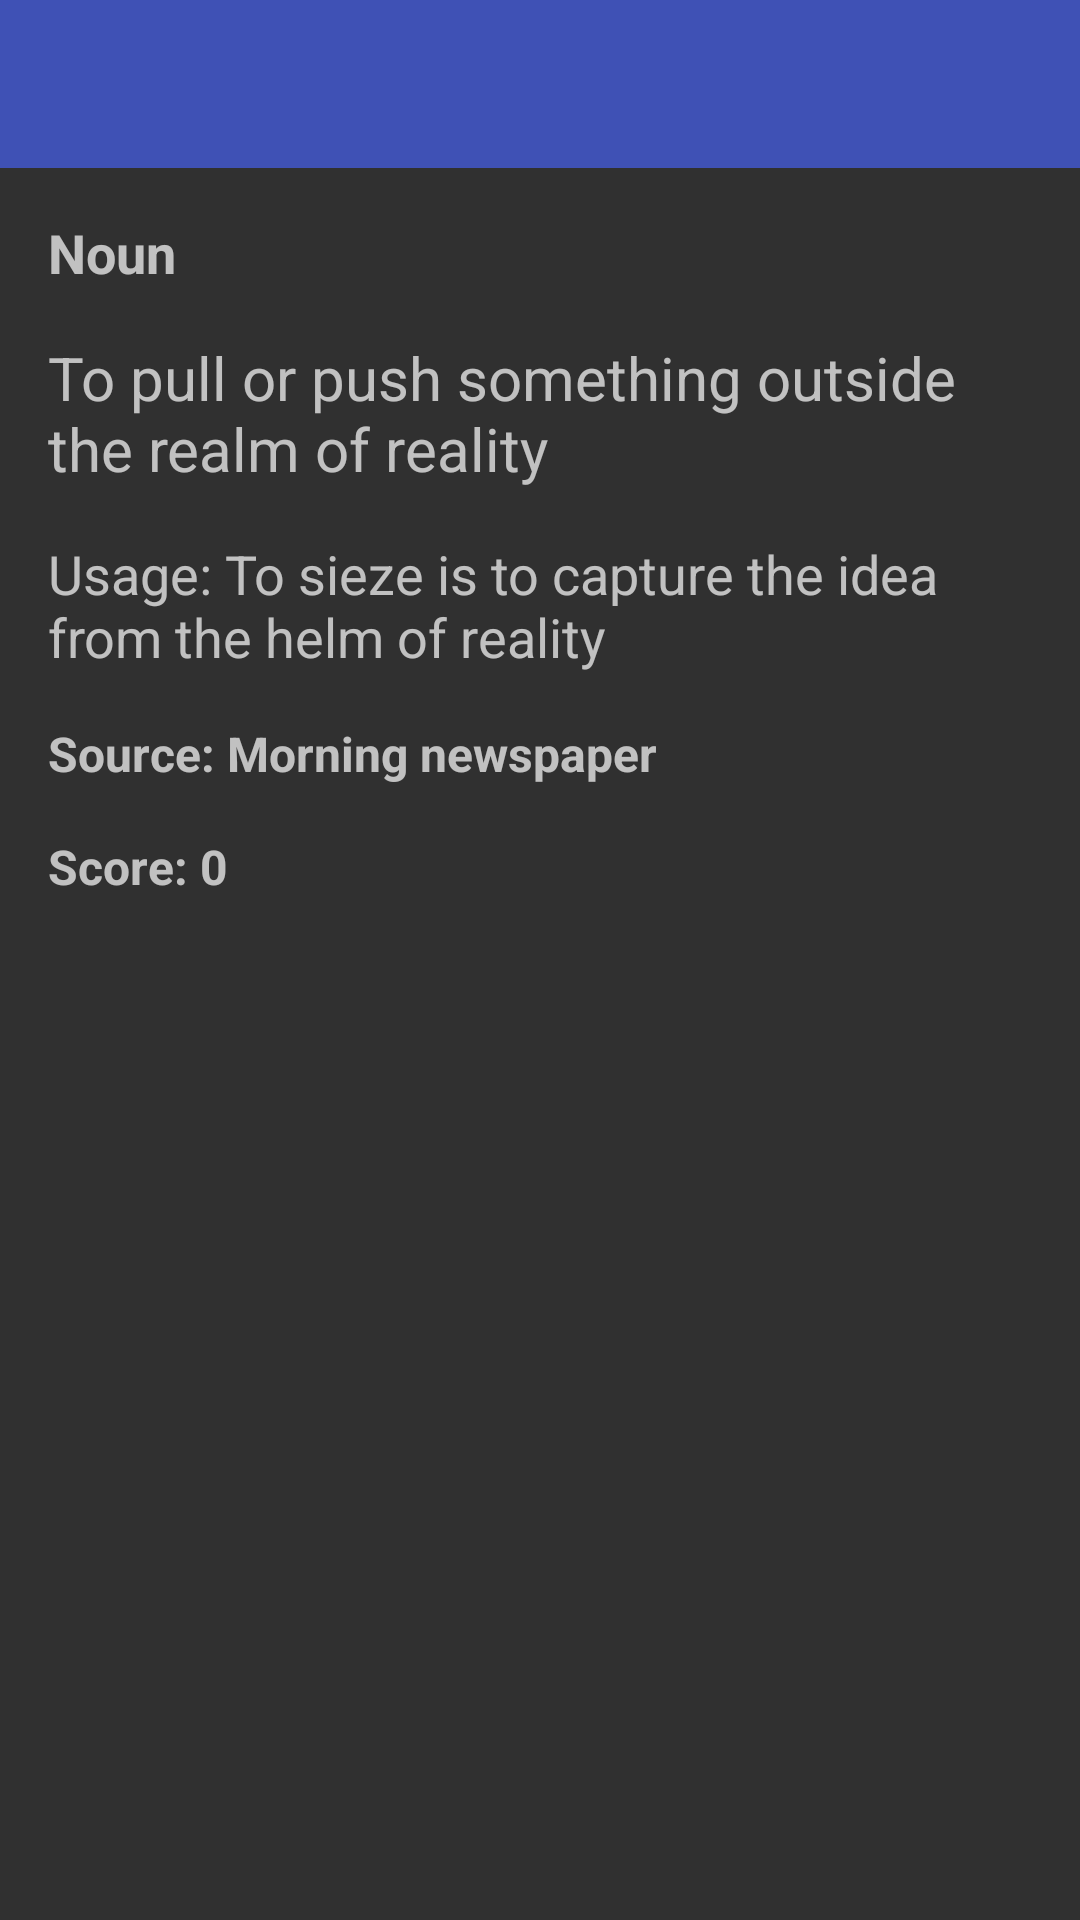

The Android layout XML behind this screen, and the referenced resources:
<!-- AndroidManifest.xml: application theme AppTheme -->
<!-- res/layout/activity_word_details.xml -->
<?xml version="1.0" encoding="utf-8"?>
<LinearLayout xmlns:android="http://schemas.android.com/apk/res/android"
    xmlns:tools="http://schemas.android.com/tools"
    android:layout_width="match_parent"
    android:orientation="vertical"
    android:layout_height="match_parent"
    tools:context=".ui.mywords.WordDetailsActivity">

    <include layout="@layout/toolbar" android:id="@+id/toolbar"/>

    <TextView
        android:layout_margin="16dp"
        android:id="@+id/txt_word_form"
        android:text="Noun"
        android:textStyle="bold"
        android:textSize="18sp"
        android:layout_width="match_parent"
        android:layout_height="wrap_content" />

    <TextView
        android:layout_marginLeft="16dp"
        android:layout_marginRight="16dp"
        android:id="@+id/txt_meaning"
        android:text="To pull or push something outside the realm of reality"
        android:textSize="20sp"
        android:layout_width="match_parent"
        android:layout_height="wrap_content" />

    <TextView
        android:layout_marginTop="16dp"
        android:layout_marginLeft="16dp"
        android:layout_marginRight="16dp"
        android:id="@+id/txt_usage"
        android:text="Usage: To sieze is to capture the idea from the helm of reality"
        android:textSize="18sp"
        android:layout_width="match_parent"
        android:layout_height="wrap_content" />

    <TextView
        android:layout_marginTop="16dp"
        android:layout_marginLeft="16dp"
        android:layout_marginRight="16dp"
        android:id="@+id/txt_word_source"
        android:text="Source: Morning newspaper"
        android:textSize="16sp"
        android:textStyle="bold"
        android:layout_width="match_parent"
        android:layout_height="wrap_content" />

    <TextView
        android:textStyle="bold"
        android:layout_marginTop="16dp"
        android:layout_marginLeft="16dp"
        android:layout_marginRight="16dp"
        android:id="@+id/txt_word_score"
        android:text="Score: 0"
        android:textSize="16sp"
        android:layout_width="match_parent"
        android:layout_height="wrap_content" />



</LinearLayout>
<!-- res/layout/toolbar.xml (included above) -->
<?xml version="1.0" encoding="utf-8"?>
<android.support.v7.widget.Toolbar xmlns:android="http://schemas.android.com/apk/res/android"
    android:layout_width="match_parent"
    android:layout_height="wrap_content"
    android:background="@color/colorPrimary"
    android:minHeight="?attr/actionBarSize" />
<!-- resources referenced by this layout -->
<resources>
  <color name="colorPrimary">#3F51B5</color>
  <style name="AppTheme" parent="Theme.AppCompat.NoActionBar">
          
          <item name="colorPrimary">@color/colorPrimary</item>
          <item name="colorPrimaryDark">@color/colorPrimaryDark</item>
          <item name="colorAccent">@color/colorAccent</item>
      </style>
  <color name="colorPrimaryDark">#303F9F</color>
  <color name="colorAccent">#FF4081</color>
</resources>
